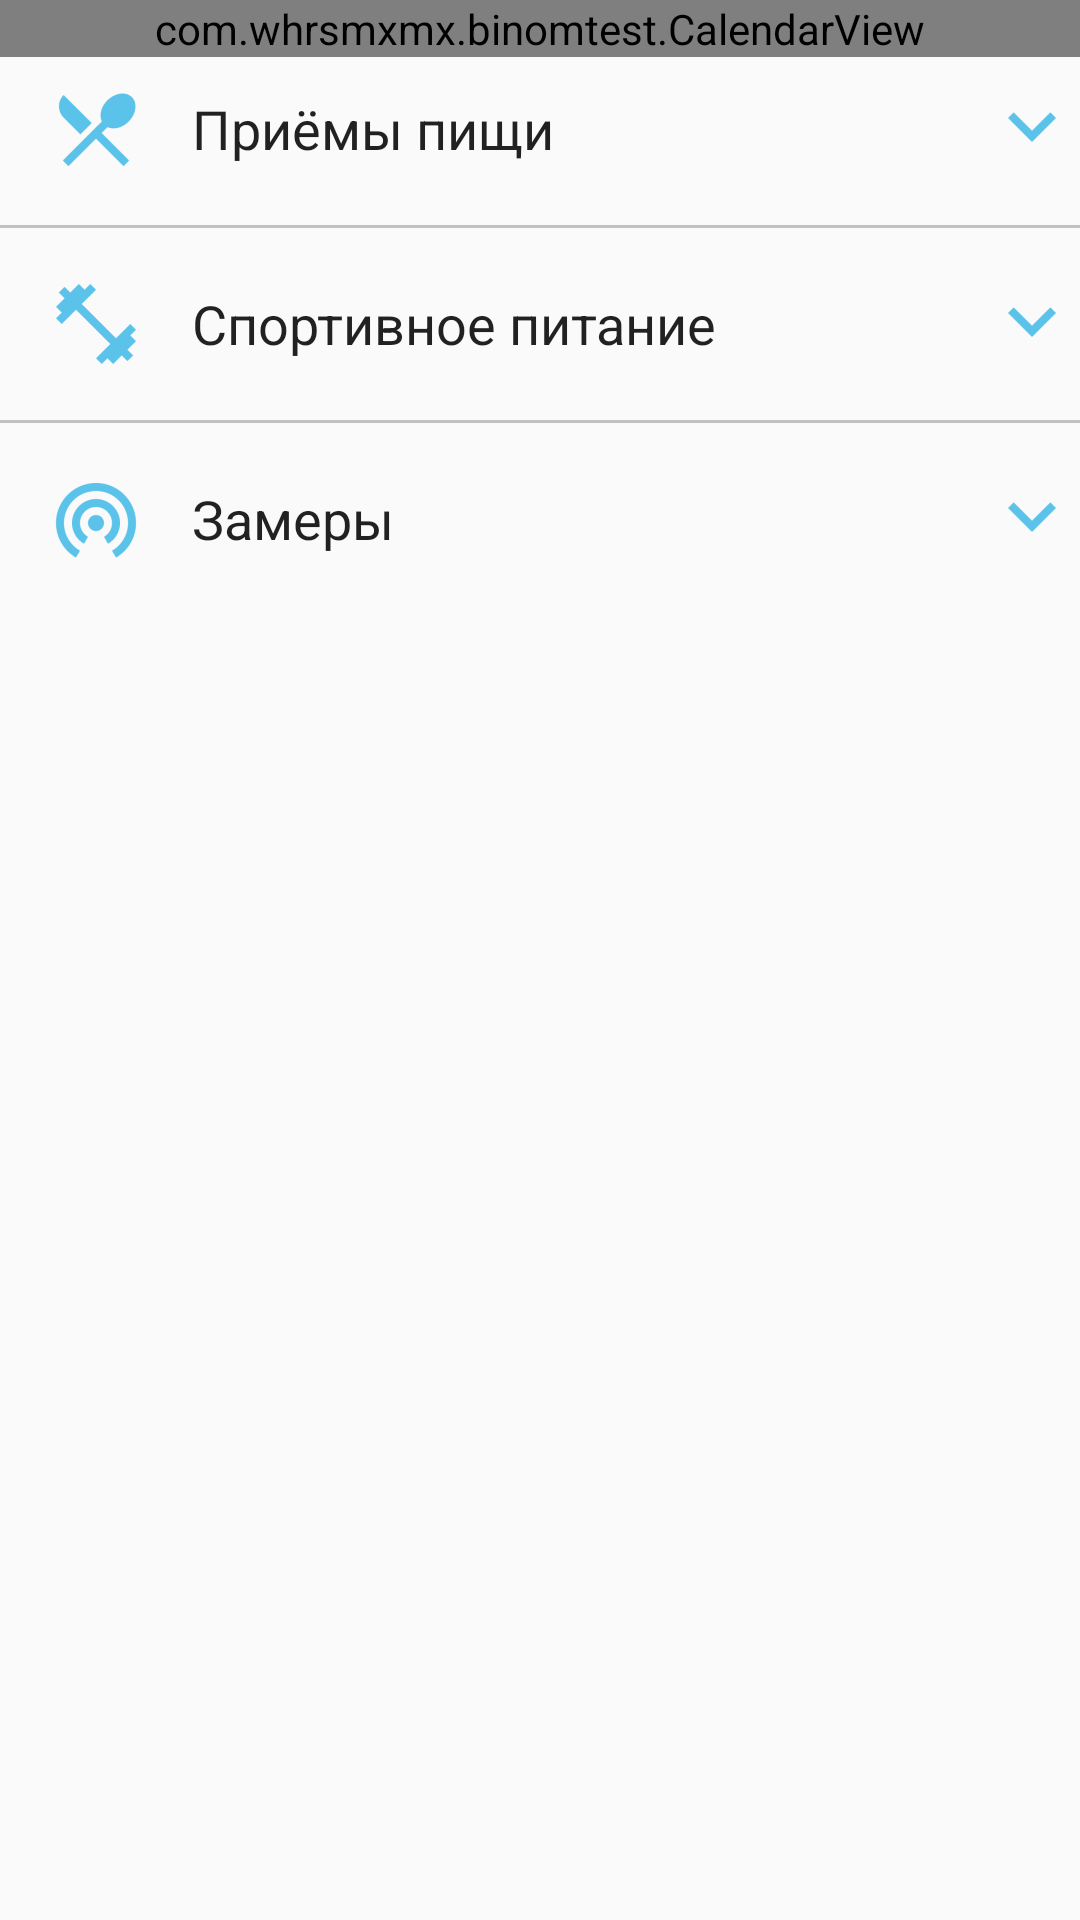

Here is an Android app screen rendered from its layout file. Give the layout XML and the strings, colors and styles it references.
<!-- AndroidManifest.xml: application theme AppTheme -->
<!-- res/layout/activity_main.xml -->
<?xml version="1.0" encoding="utf-8"?>
<ScrollView
    xmlns:android="http://schemas.android.com/apk/res/android"
    xmlns:app="http://schemas.android.com/apk/res-auto"
    xmlns:tools="http://schemas.android.com/tools"
    android:layout_width="match_parent"
    android:layout_height="match_parent"
    android:fillViewport="true"
    tools:context="com.whrsmxmx.binomtest.MainActivity">

        <LinearLayout
            android:layout_width="match_parent"
            android:layout_height="wrap_content"
            android:orientation="vertical">

                <com.whrsmxmx.binomtest.CalendarView
                    android:id="@+id/calendar"
                    android:layout_width="match_parent"
                    android:layout_height="wrap_content"/>

                <RelativeLayout
                    android:id="@+id/food_title"
                    android:layout_marginTop="@dimen/list_vertical_margin"
                    android:layout_marginBottom="@dimen/list_vertical_margin"
                    android:layout_width="match_parent"
                    android:layout_height="wrap_content">

                        <ImageView
                            android:id="@+id/food_icon"
                            android:src="@drawable/ic_food"
                            android:paddingStart="@dimen/activity_horizontal_margin"
                            android:paddingEnd="@dimen/activity_horizontal_margin"
                            android:layout_width="wrap_content"
                            android:layout_height="wrap_content"/>

                        <TextView
                            style="@style/Title_text"
                            android:text="Приёмы пищи"
                            android:id="@+id/food_title_text"
                            android:layout_width="wrap_content"
                            android:layout_height="wrap_content"
                            android:layout_centerVertical="true"
                            android:layout_toRightOf="@+id/food_icon"/>

                        <ImageView
                            android:id="@+id/open_food_ic"
                            android:src="@drawable/ic_down"
                            android:layout_width="wrap_content"
                            android:layout_height="wrap_content"
                            android:layout_centerVertical="true"
                            android:layout_alignParentRight="true"/>

                </RelativeLayout>

                <LinearLayout
                    android:id="@+id/food_container"
                    android:visibility="gone"
                    android:layout_width="match_parent"
                    android:layout_height="wrap_content"
                    android:orientation="vertical"/>

                <View
                    android:layout_width="wrap_content"
                    android:layout_height="1dp"
                    android:layout_marginTop="@dimen/list_vertical_margin"
                    android:layout_marginBottom="@dimen/list_vertical_margin"
                    android:background="@color/colorDivider"/>

                <RelativeLayout
                    android:id="@+id/sport_title"
                    android:layout_marginTop="@dimen/list_vertical_margin"
                    android:layout_marginBottom="@dimen/list_vertical_margin"
                    android:layout_width="match_parent"
                    android:layout_height="wrap_content"
                    android:orientation="horizontal">

                        <ImageView
                            android:text="Спортивное питание"
                            android:id="@+id/sport_icon"
                            android:src="@drawable/ic_sport"
                            android:paddingStart="@dimen/activity_horizontal_margin"
                            android:paddingEnd="@dimen/activity_horizontal_margin"
                            android:layout_width="wrap_content"
                            android:layout_height="wrap_content"/>

                        <TextView
                            android:id="@+id/sport_title_text"
                            android:text="Спортивное питание"
                            android:layout_toRightOf="@+id/sport_icon"
                            android:layout_centerVertical="true"
                            style="@style/Title_text"
                            android:layout_width="wrap_content"
                            android:layout_height="wrap_content"/>

                        <ImageView
                            android:id="@+id/open_sport_ic"
                            android:src="@drawable/ic_down"
                            android:layout_width="wrap_content"
                            android:layout_height="wrap_content"
                            android:layout_centerVertical="true"
                            android:layout_alignParentRight="true"/>

                </RelativeLayout>

                <LinearLayout
                    android:id="@+id/sport_container"
                    android:visibility="gone"
                    android:layout_width="match_parent"
                    android:layout_height="wrap_content"
                    android:orientation="vertical"/>

                <View
                    android:layout_width="wrap_content"
                    android:layout_height="1dp"
                    android:layout_marginTop="@dimen/list_vertical_margin"
                    android:layout_marginBottom="@dimen/list_vertical_margin"
                    android:background="@color/colorDivider"/>

                <RelativeLayout
                    android:id="@+id/measurements_title"
                    android:layout_marginTop="@dimen/list_vertical_margin"
                    android:layout_marginBottom="@dimen/list_vertical_margin"
                    android:layout_width="match_parent"
                    android:layout_height="wrap_content"
                    android:orientation="horizontal">

                        <ImageView
                            android:id="@+id/mesurements_icon"
                            android:paddingStart="@dimen/activity_horizontal_margin"
                            android:paddingEnd="@dimen/activity_horizontal_margin"
                            android:src="@drawable/ic_measurements"
                            android:layout_width="wrap_content"
                            android:layout_height="wrap_content"/>

                        <TextView
                            android:id="@+id/measurements_title_text"
                            android:layout_width="wrap_content"
                            android:layout_height="wrap_content"
                            android:layout_centerVertical="true"
                            android:layout_toRightOf="@id/mesurements_icon"
                            android:text="Замеры"
                            style="@style/Title_text"/>

                        <ImageView
                            android:id="@+id/open_meas_ic"
                            android:src="@drawable/ic_down"
                            android:layout_width="wrap_content"
                            android:layout_height="wrap_content"
                            android:layout_centerVertical="true"
                            android:layout_alignParentRight="true"/>

                </RelativeLayout>

                <LinearLayout
                    android:id="@+id/measurements_container"
                    android:visibility="gone"
                    android:layout_width="match_parent"
                    android:layout_height="wrap_content"
                    android:orientation="vertical"/>


        </LinearLayout>


</ScrollView>
<!-- resources referenced by this layout -->
<resources>
  <color name="colorDivider">#c1c1c1</color>
  <dimen name="activity_horizontal_margin">16dp</dimen>
  <dimen name="list_vertical_margin">8dp</dimen>
  <!-- drawable ic_down: png bitmap (drawable-hdpi, 337 bytes) -->
  <!-- drawable ic_food: png bitmap (drawable-hdpi, 858 bytes) -->
  <!-- drawable ic_measurements: png bitmap (drawable-hdpi, 1476 bytes) -->
  <!-- drawable ic_sport: png bitmap (drawable-hdpi, 693 bytes) -->
  <style name="Title_text" parent="TextAppearance.AppCompat">
          <item name="android:textSize">18sp</item>
      </style>
  <style name="AppTheme" parent="Theme.AppCompat.Light.DarkActionBar">
          
          <item name="colorPrimary">@color/colorPrimary</item>
          <item name="colorPrimaryDark">@color/colorPrimaryDark</item>
          <item name="colorAccent">@color/colorAccent</item>
      </style>
  <color name="colorPrimary">#0092d7</color>
  <color name="colorPrimaryDark">#303F9F</color>
  <color name="colorAccent">#3F51B5</color>
</resources>
